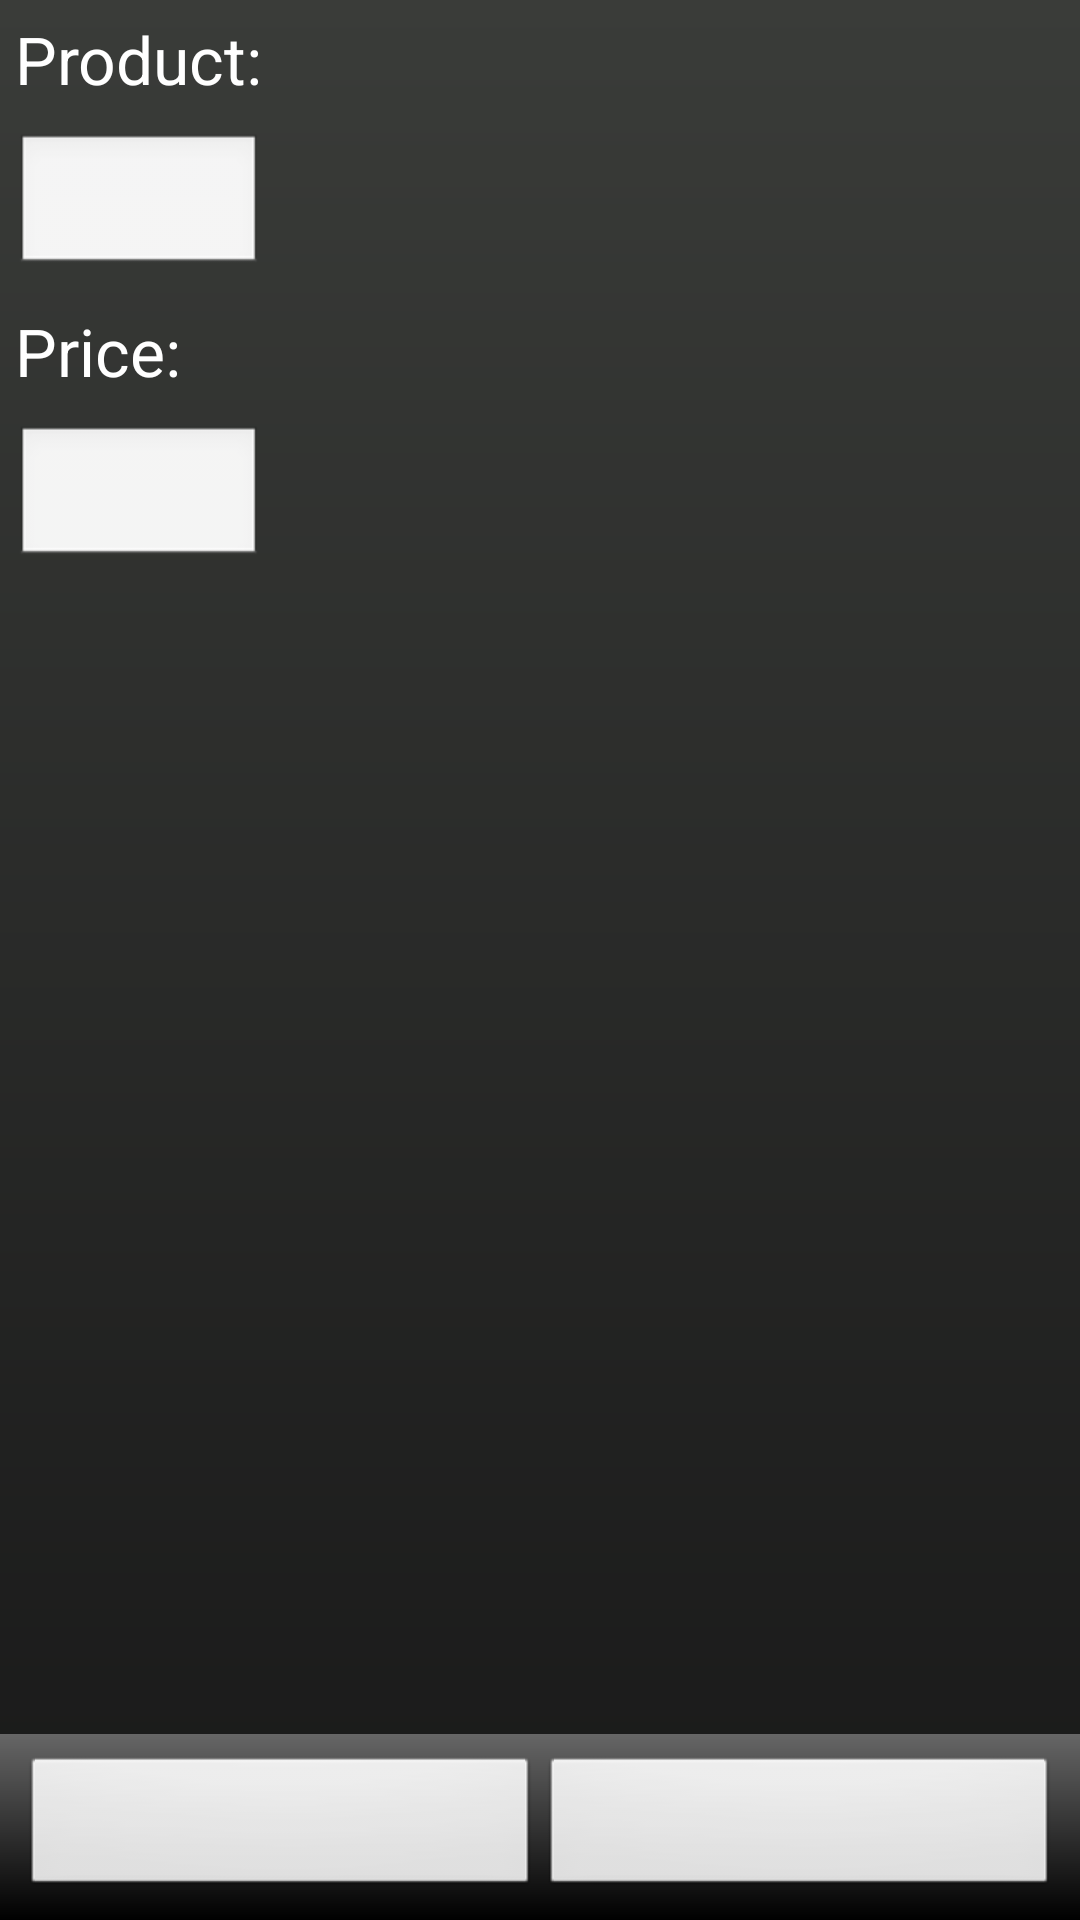

Produce the Android XML layout that renders to this screen, including the resource entries it uses.
<!-- AndroidManifest.xml: application theme DefaultTheme -->
<!-- res/layout/edit_item.xml -->
<?xml version="1.0" encoding="utf-8"?>
<RelativeLayout xmlns:android="http://schemas.android.com/apk/res/android"
    android:layout_width="fill_parent"
    android:layout_height="fill_parent"
    android:orientation="vertical"
    android:background="@drawable/default_background" >

    <TableLayout
        xmlns:android="http://schemas.android.com/apk/res/android"
        android:id="@+id/tableLayout1"
        android:layout_width="fill_parent"
        android:layout_height="fill_parent" >

        <TableRow
            android:id="@+id/tableRow1"
            android:layout_width="wrap_content"
            android:layout_height="wrap_content"
            android:padding="5dip" >

            <TextView
                android:id="@+id/textView1"
                android:text="Product:"
                android:textAppearance="?android:attr/textAppearanceLarge" />
        </TableRow>

        <TableRow
            android:id="@+id/tableRow2"
            android:layout_width="wrap_content"
            android:layout_height="wrap_content"
            android:padding="5dip" >

            <EditText
                android:id="@+id/editProduct"
                android:layout_width="fill_parent" />
        </TableRow>

        <TableRow
            android:id="@+id/tableRow2"
            android:layout_width="wrap_content"
            android:layout_height="wrap_content"
            android:padding="5dip" >

            <TextView
                android:id="@+id/textView1"
                android:text="Price:"
                android:textAppearance="?android:attr/textAppearanceLarge" />
        </TableRow>

        <TableRow
            android:id="@+id/tableRow2"
            android:layout_width="wrap_content"
            android:layout_height="wrap_content"
            android:padding="5dip" >

            <EditText
                android:id="@+id/editPrice"
                android:layout_width="fill_parent"
                android:numeric="decimal"
                android:maxLength="5" />
        </TableRow>
    </TableLayout>

    <LinearLayout
        android:layout_width="fill_parent"
        android:layout_height="wrap_content"
        android:layout_alignParentBottom="true"
        android:layout_centerHorizontal="true"
        android:background="@drawable/camera_bottom_button_border" >

        <Button
            android:id="@+id/saveButton"
            android:layout_width="fill_parent"
            android:layout_height="wrap_content"
            android:layout_alignParentBottom="true"
            android:layout_weight="1" />

        <Button
            android:id="@+id/deleteButton"
            android:layout_width="fill_parent"
            android:layout_height="wrap_content"
            android:layout_alignParentBottom="true"
            android:layout_toRightOf="@id/photoButton"
            android:layout_weight="1" />
    </LinearLayout>

</RelativeLayout>
<!-- resources referenced by this layout -->
<resources>
  <!-- drawable camera_bottom_button_border (drawable) -->
  <?xml version="1.0" encoding="utf-8"?>
  <shape xmlns:android="http://schemas.android.com/apk/res/android"
      android:shape="rectangle">
      <gradient
          android:startColor="#000"
          android:endColor="#666"
          android:angle="90"/>
      <padding android:left="7dp"
          android:top="7dp"
          android:right="7dp"
          android:bottom="7dp" />
  </shape>
  <!-- drawable default_background (drawable) -->
  <?xml version="1.0" encoding="utf-8"?>
  <shape xmlns:android="http://schemas.android.com/apk/res/android" >
  
      <gradient
          android:angle="270"
          android:endColor="#181818"
          android:startColor="#3A3C39" />
  
      <corners android:radius="0dp" />
  
  </shape>
  <style name="DefaultTheme" parent="android:Theme">
          <item name="android:windowNoTitle">true</item>
          <item name="android:typeface">sans</item>
      </style>
</resources>
